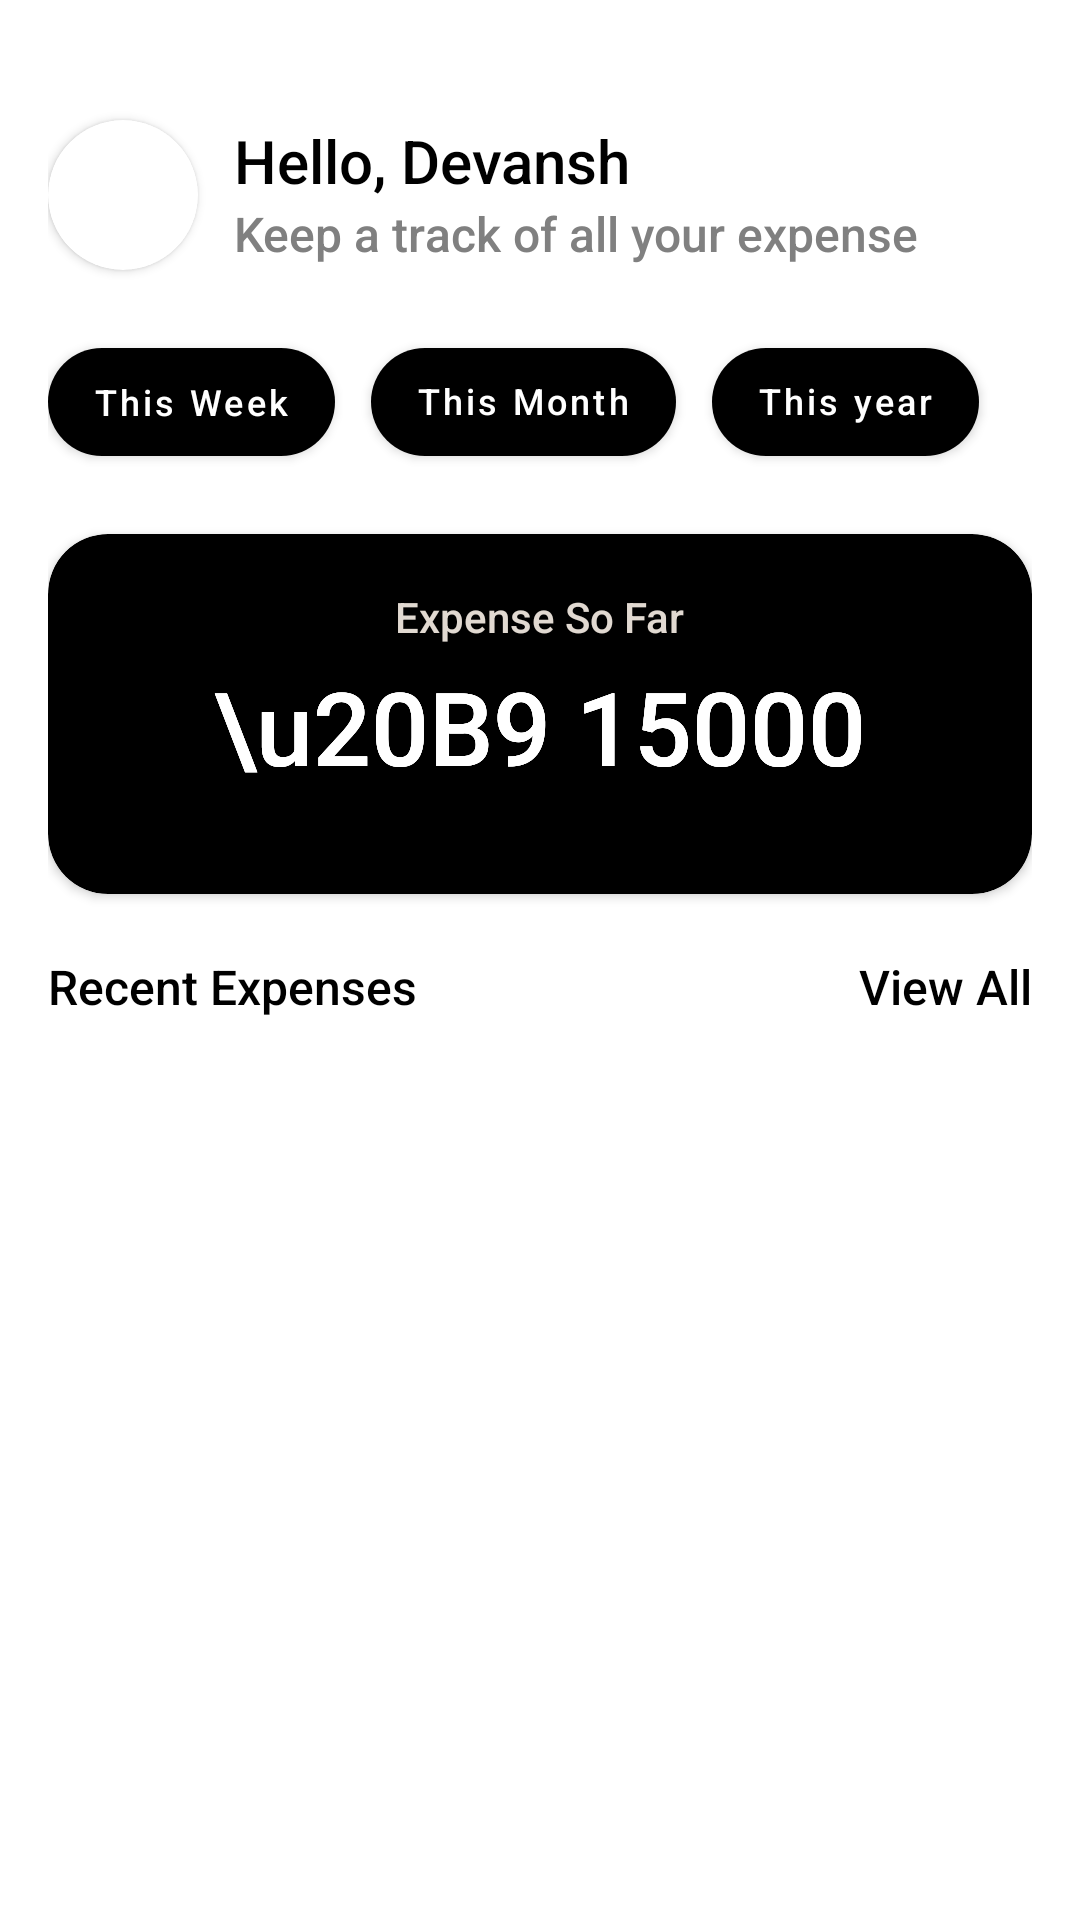

Produce the Android XML layout that renders to this screen, including the resource entries it uses.
<!-- AndroidManifest.xml: application theme Theme.ExpenseTracker -->
<!-- res/layout/fragment_home.xml -->
<?xml version="1.0" encoding="utf-8"?>
<androidx.constraintlayout.widget.ConstraintLayout xmlns:android="http://schemas.android.com/apk/res/android"
    xmlns:app="http://schemas.android.com/apk/res-auto"
    xmlns:tools="http://schemas.android.com/tools"
    android:layout_width="match_parent"
    android:layout_height="match_parent"
    android:padding="16dp"
    tools:context=".fragment.HomeFragment">

    <androidx.cardview.widget.CardView
        android:id="@+id/profileCardView"
        android:layout_width="wrap_content"
        android:layout_height="wrap_content"
        android:layout_marginTop="24dp"
        app:cardCornerRadius="50dp"
        app:layout_constraintStart_toStartOf="parent"
        app:layout_constraintTop_toTopOf="parent">

        <ImageView
            android:id="@+id/profileImg"
            android:layout_width="50dp"
            android:layout_height="50dp"
            android:scaleType="centerCrop"
            android:src="@drawable/sample_image" />

    </androidx.cardview.widget.CardView>

    <TextView
        android:id="@+id/tvGreetings"
        android:layout_width="wrap_content"
        android:layout_height="wrap_content"
        android:layout_marginStart="12dp"
        android:fontFamily="sans-serif-medium"
        android:text="Hello, Devansh"
        android:textColor="@color/black"
        android:textSize="20sp"
        app:layout_constraintStart_toEndOf="@id/profileCardView"
        app:layout_constraintTop_toTopOf="@id/profileCardView" />

    <TextView
        android:layout_width="wrap_content"
        android:layout_height="wrap_content"
        android:fontFamily="sans-serif-medium"
        android:text="@string/track_your_expense"
        android:textColor="@color/gray"
        android:textSize="16sp"
        app:layout_constraintStart_toStartOf="@id/tvGreetings"
        app:layout_constraintTop_toBottomOf="@id/tvGreetings" />

    <com.google.android.material.button.MaterialButton
        android:id="@+id/btnThisWeek"
        android:layout_width="wrap_content"
        android:layout_height="wrap_content"
        android:layout_marginTop="20dp"
        android:fontFamily="sans-serif-medium"
        android:paddingHorizontal="15dp"
        android:text="@string/this_week"
        android:textAllCaps="false"
        android:textSize="12sp"
        app:cornerRadius="20dp"
        app:layout_constraintStart_toStartOf="@id/profileCardView"
        app:layout_constraintTop_toBottomOf="@id/profileCardView" />

    <com.google.android.material.button.MaterialButton
        android:id="@+id/btnThisMonth"
        android:layout_width="wrap_content"
        android:layout_height="wrap_content"
        android:layout_marginStart="12dp"
        android:fontFamily="sans-serif-medium"
        android:paddingHorizontal="15dp"
        android:paddingBottom="5dp"
        android:text="@string/this_month"
        android:textAllCaps="false"
        android:textSize="12sp"
        app:cornerRadius="20dp"
        app:layout_constraintStart_toEndOf="@id/btnThisWeek"
        app:layout_constraintTop_toTopOf="@id/btnThisWeek" />

    <com.google.android.material.button.MaterialButton
        android:id="@+id/btnThisYear"
        android:layout_width="wrap_content"
        android:layout_height="wrap_content"
        android:layout_marginStart="12dp"
        android:fontFamily="sans-serif-medium"
        android:paddingHorizontal="15dp"
        android:paddingBottom="5dp"
        android:text="@string/this_year"
        android:textAllCaps="false"
        android:textSize="12sp"
        app:cornerRadius="20dp"
        app:layout_constraintStart_toEndOf="@id/btnThisMonth"
        app:layout_constraintTop_toTopOf="@id/btnThisMonth" />

    <androidx.cardview.widget.CardView
        android:id="@+id/expenseCardView"
        android:layout_width="match_parent"
        android:layout_height="120dp"
        android:layout_marginTop="20dp"
        app:cardBackgroundColor="@color/black"
        app:cardCornerRadius="20dp"
        app:layout_constraintEnd_toEndOf="parent"
        app:layout_constraintStart_toStartOf="parent"
        app:layout_constraintTop_toBottomOf="@id/btnThisMonth">

        <TextView
            android:layout_width="wrap_content"
            android:layout_height="wrap_content"
            android:layout_gravity="center_horizontal"
            android:layout_marginTop="18dp"
            android:fontFamily="sans-serif-medium"
            android:text="@string/expense_so_far"
            android:textColor="@color/white_dark"
            android:textSize="14sp" />

        <TextView
            android:id="@+id/tvTotalMonthExpense"
            android:layout_width="wrap_content"
            android:layout_height="wrap_content"
            android:layout_gravity="center_vertical|center"
            android:layout_marginTop="4dp"
            android:fontFamily="sans-serif-medium"
            android:text="\u20B9 15000"
            android:textColor="@color/white"
            android:textSize="34sp" />

        <TextView
            android:id="@+id/tvTotalWeekExpense"
            android:layout_width="wrap_content"
            android:layout_height="wrap_content"
            android:layout_gravity="center_vertical|center"
            android:layout_marginTop="4dp"
            android:fontFamily="sans-serif-medium"
            android:text="\u20B9 15000"
            android:textColor="@color/white"
            android:textSize="34sp" />

        <TextView
            android:id="@+id/tvTotalYearExpense"
            android:layout_width="wrap_content"
            android:layout_height="wrap_content"
            android:layout_gravity="center_vertical|center"
            android:layout_marginTop="4dp"
            android:fontFamily="sans-serif-medium"
            android:text="\u20B9 15000"
            android:textColor="@color/white"
            android:textSize="34sp" />

    </androidx.cardview.widget.CardView>

    <TextView
        android:id="@+id/recentExpensesHeading"
        android:layout_width="wrap_content"
        android:layout_height="wrap_content"
        android:layout_marginTop="20dp"
        android:fontFamily="sans-serif-medium"
        android:text="@string/recent_expense"
        android:textColor="@color/black"
        android:textSize="16sp"
        app:layout_constraintStart_toStartOf="@id/expenseCardView"
        app:layout_constraintTop_toBottomOf="@id/expenseCardView" />

    <TextView
        android:layout_width="wrap_content"
        android:layout_height="wrap_content"
        android:fontFamily="sans-serif-medium"
        android:text="@string/view_all"
        android:textColor="@color/black"
        android:textSize="16sp"
        app:layout_constraintEnd_toEndOf="@id/expenseCardView"
        app:layout_constraintTop_toTopOf="@id/recentExpensesHeading" />

    <androidx.recyclerview.widget.RecyclerView
        android:id="@+id/recentExpenseRecyclerview"
        android:layout_width="match_parent"
        android:layout_height="0dp"
        android:layout_marginTop="20dp"
        android:overScrollMode="never"
        app:layout_constraintBottom_toBottomOf="parent"
        app:layout_constraintEnd_toEndOf="parent"
        app:layout_constraintStart_toStartOf="parent"
        app:layout_constraintTop_toBottomOf="@id/recentExpensesHeading" />

</androidx.constraintlayout.widget.ConstraintLayout>
<!-- resources referenced by this layout -->
<resources>
  <color name="black">#FF000000</color>
  <color name="gray">#808080</color>
  <color name="white">#FFFFFFFF</color>
  <color name="white_dark">#E1D9D1</color>
  <string name="expense_so_far">Expense So Far</string>
  <string name="recent_expense">Recent Expenses</string>
  <string name="this_month">This Month</string>
  <string name="this_week">This Week</string>
  <string name="this_year">This year</string>
  <string name="track_your_expense">Keep a track of all your expense</string>
  <string name="view_all">View All</string>
  <style name="Theme.ExpenseTracker" parent="Theme.MaterialComponents.DayNight.NoActionBar">
          
          <item name="colorPrimary">@color/black</item>
          <item name="colorPrimaryVariant">@color/black</item>
          <item name="colorOnPrimary">@color/white</item>
          
          <item name="colorSecondary">@color/black</item>
          <item name="colorSecondaryVariant">@color/black</item>
          <item name="colorOnSecondary">@color/white</item>
          
          <item name="android:statusBarColor">?attr/colorPrimaryVariant</item>
          
      </style>
</resources>
